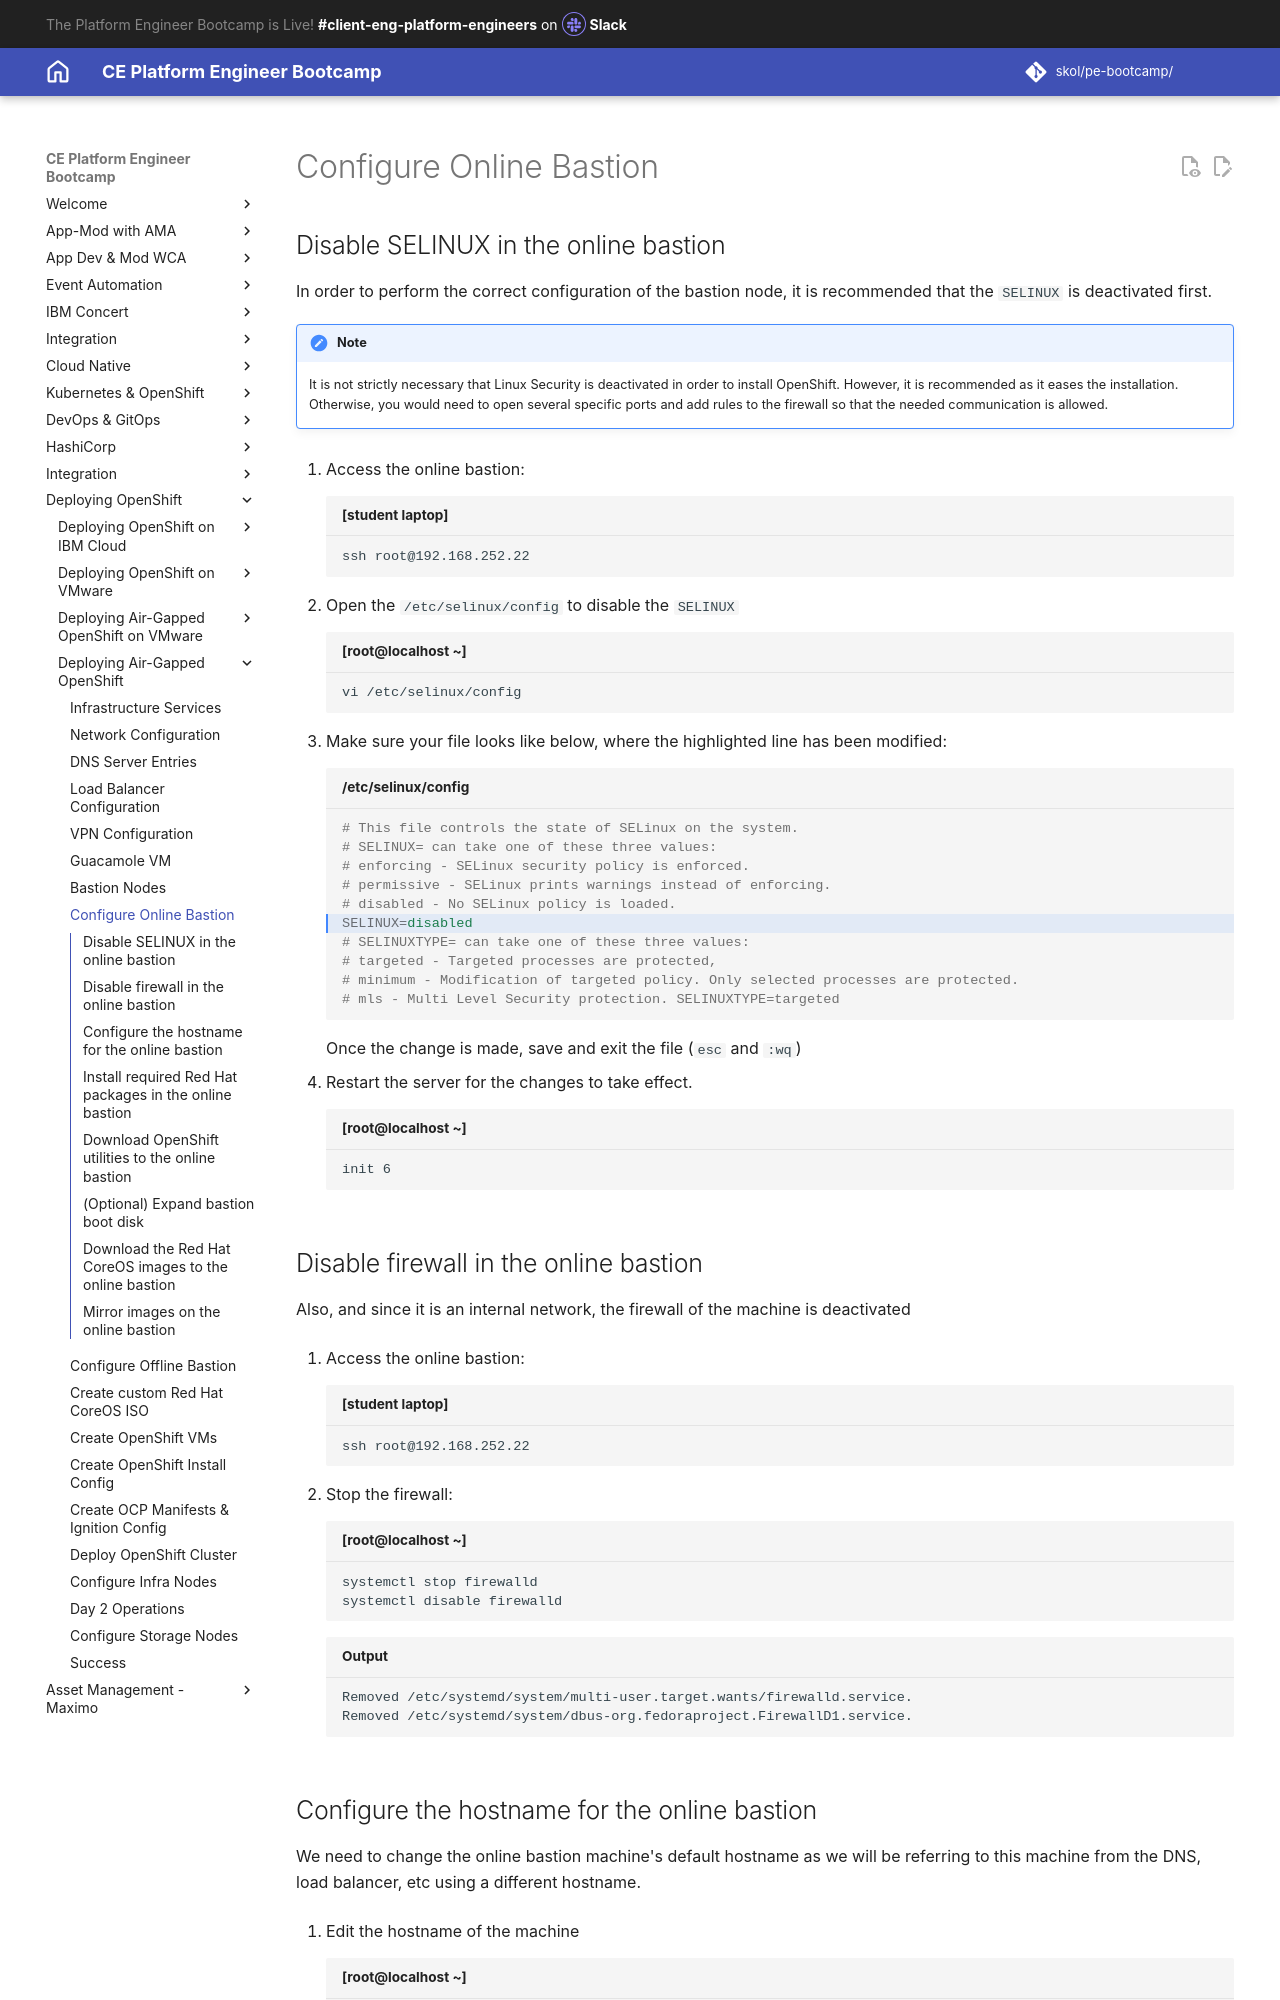

repository: jabbott7335/ce-pe-bootcamp · page: airgapped/9-onlinebastion/index.html · generator: mkdocs

---
title: Configure Online Bastion
hide:
    - toc
---

## Disable SELINUX in the online bastion

In order to perform the correct configuration of the bastion node, it is recommended that the `SELINUX` is deactivated first.

!!! note
    It is not strictly necessary that Linux Security is deactivated in order to install OpenShift. However, it is recommended as it eases the installation. Otherwise, you would need to open several specific ports and add rules to the firewall so that the needed communication is allowed.

1. Access the online bastion:

    ```{ .text .copy title="[student laptop]"}
    ssh root@192.168.252.22
    ```

1. Open the `/etc/selinux/config` to disable the `SELINUX`

    ```{ .bash .copy title="[root@localhost ~]"}
    vi /etc/selinux/config
    ```

1. Make sure your file looks like below, where the highlighted line has been modified:

    ```{ .properties .no-copy title="/etc/selinux/config" hl_lines="6"}
    # This file controls the state of SELinux on the system.
    # SELINUX= can take one of these three values:
    # enforcing - SELinux security policy is enforced.
    # permissive - SELinux prints warnings instead of enforcing.
    # disabled - No SELinux policy is loaded.
    SELINUX=disabled
    # SELINUXTYPE= can take one of these three values:
    # targeted - Targeted processes are protected,
    # minimum - Modification of targeted policy. Only selected processes are protected.
    # mls - Multi Level Security protection. SELINUXTYPE=targeted
    ```

    Once the change is made, save and exit the file (`esc` and `:wq`) 
    
1. Restart the server for the changes to take effect.

    ```{ .text .copy title="[root@localhost ~]"}
    init 6
    ```

## Disable firewall in the online bastion

Also, and since it is an internal network, the firewall of the machine is deactivated

1. Access the online bastion:

    ```{ .text .copy title="[student laptop]"}
    ssh root@192.168.252.22
    ```

1. Stop the firewall:

    ```{ .text .copy title="[root@localhost ~]"}
    systemctl stop firewalld
    systemctl disable firewalld
    ```

    ```{ .text .no-copy title="Output"}
    Removed /etc/systemd/system/multi-user.target.wants/firewalld.service. 
    Removed /etc/systemd/system/dbus-org.fedoraproject.FirewallD1.service.
    ```

## Configure the hostname for the online bastion

We need to change the online bastion machine's default hostname as we will be referring to this machine from the DNS, load balancer, etc using a different hostname.

1. Edit the hostname of the machine

    ```{ .text .copy title="[root@localhost ~]"}
    vi /etc/hostname
    ```

    set the hostname to `bastiononline.ocp4.platformengineers.xyz`

1. Once the change has been made, restart the server for it to take effect.

    ```{ .text .copy title="[root@localhost ~]"}
    init 6
    ```

1. Access the online bastion again:

    ```{ .text .copy title="[student laptop]"}
    ssh root@192.168.252.22
    ```

1. Check the hostname was successfully modified:

    ```{ .text .copy title="[root@bastiononline ~]"}
    ping bastiononline.ocp4.platformengineers.xyz
    ```

    You should see similar output as below:

    ```{ .text .no-copy title="Output"}
    PING bastiononline.ocp4.platformengineers.xyz(bastiononline.ocp4.platformengineers.xyz (fe80::250:56ff:fe8a:3e00%ens192)) 56 data bytes
    64 bytes from bastiononline.ocp4.platformengineers.xyz (fe80::250:56ff:fe8a:3e00%ens192): icmp_seq=1 ttl=64 time=0.036 ms
    64 bytes from bastiononline.ocp4.platformengineers.xyz (fe80::250:56ff:fe8a:3e00%ens192): icmp_seq=2 ttl=64 time=0.040 ms
    64 bytes from bastiononline.ocp4.platformengineers.xyz (fe80::250:56ff:fe8a:3e00%ens192): icmp_seq=3 ttl=64 time=0.042 ms
    ```

1. Finish the ping command with `ctrl+c`
